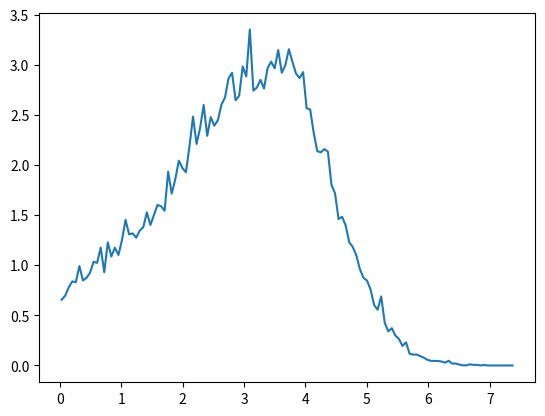

Write Python code to recreate this figure.
import numpy as np
import matplotlib.pyplot as plt

N=10

#Now it is setup to plot filling factor style density

def Prob(x):
    prod = 1.
    for i in range(N):
        prod = prod / (x[i,0]**2 + x[i,1]**2)**.5
        for j in range(i):
            prod = prod * ((x[i,0]-x[j,0])**2 + (x[i,1]-x[j,1])**2)**1
    return prod * np.exp(- 0.5 * np.sum(x * x))


def suggestMove(fromx):
    '''
    index = np.random.randint(N)
    newx = x
    newx = x[index] + random.randn()
    '''
    return np.random.randn(N,2) + x



def Step(x):
    xnew = suggestMove(x)
    xold = x
    acceptanceratio = Prob(xnew)/Prob(xold)
    if acceptanceratio > 1:
        xnew = xnew
    else:
        if np.random.rand() < acceptanceratio:
            xnew = xnew
        else:
            xnew = xold
    return xnew


x = np.random.randn(N,2)
steps = 100000
data = np.zeros((steps,N,2))
for step in range(steps):
    x = Step(x)
    data[step,:,:] = x

q = np.sqrt(data[:,:,0]**2 + data[:,:,1]**2)
#r = np.linspace( 0.01, 7., num = 128)
p,edges = np.histogram(q, bins=128,density=True)
edges = (edges[1:] + edges[:-1])/2
p = N * p
#plt.hist(r,bins=128)
plt.plot(edges,p)
plt.show()
